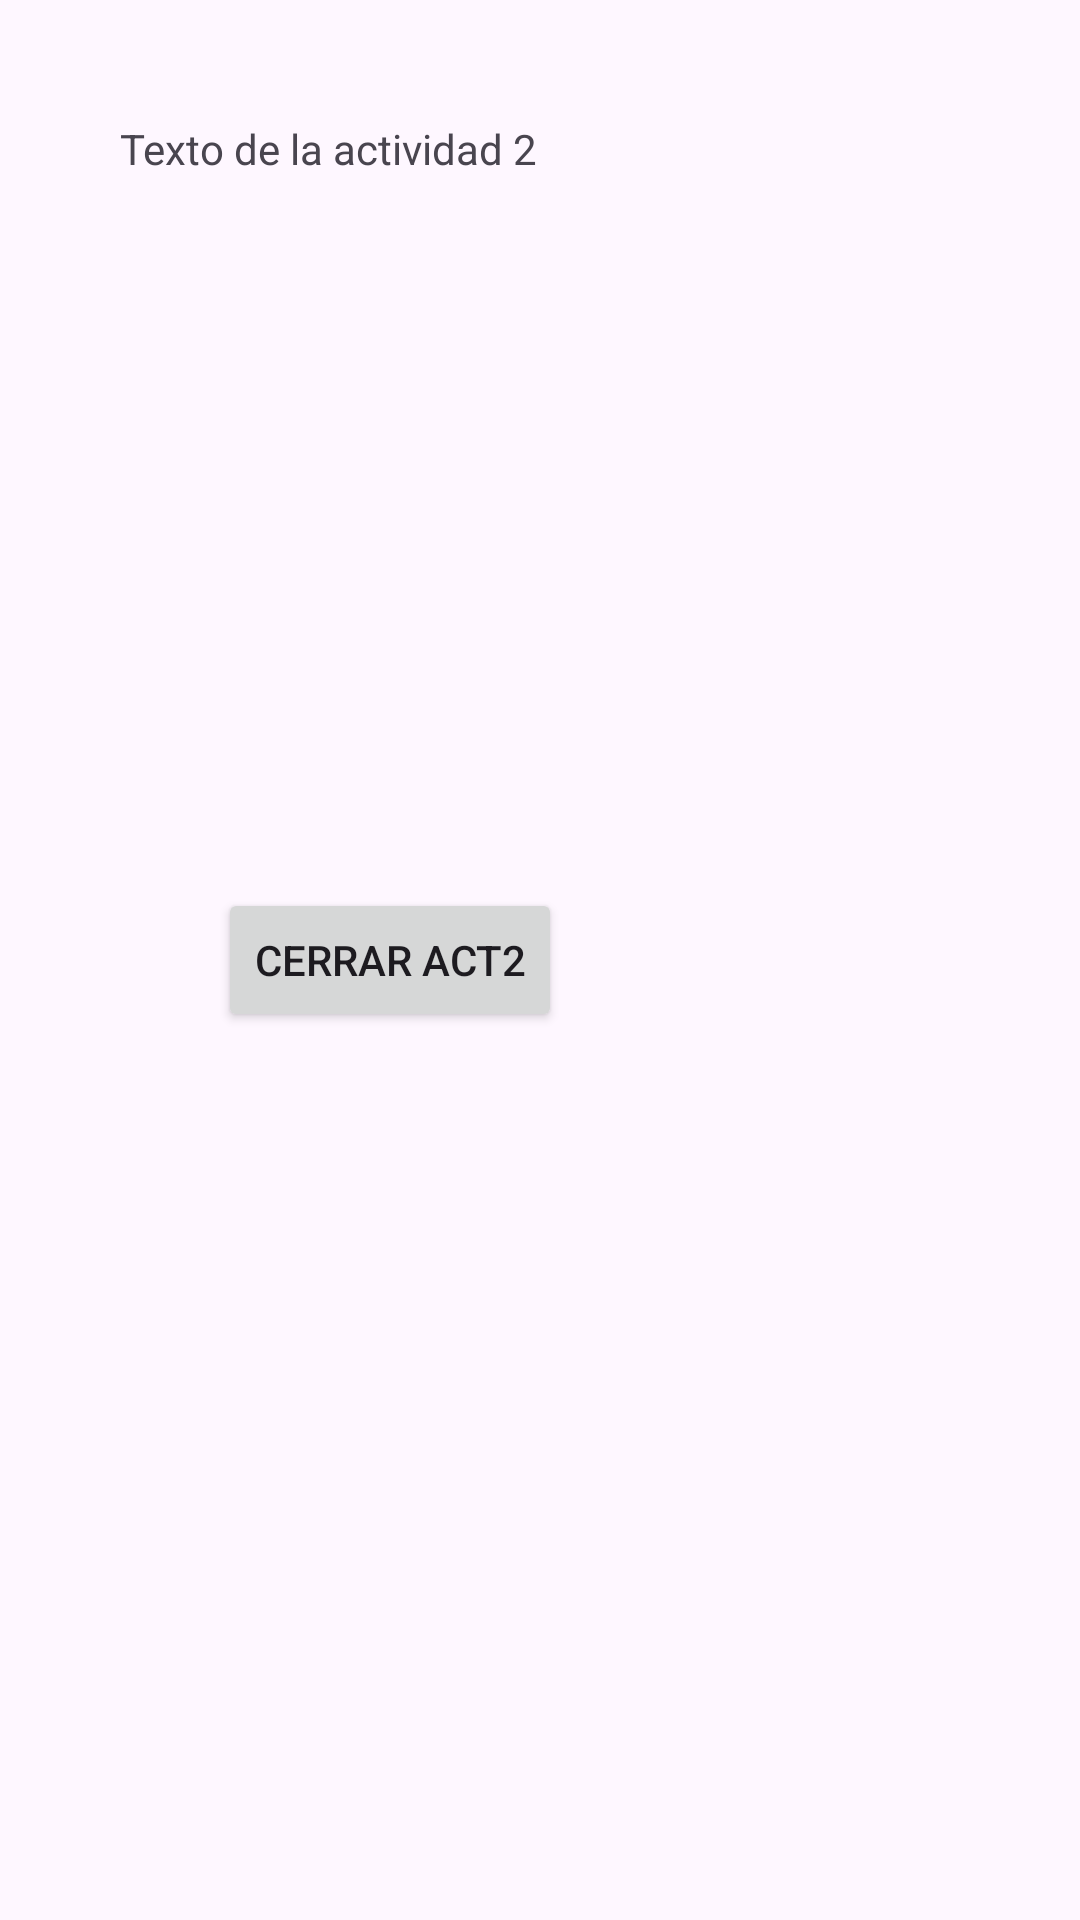

Write the Android layout XML for this screen, with the resource values it uses.
<!-- AndroidManifest.xml: application theme Theme.ActivityStarted -->
<!-- res/layout/activity_main2.xml -->
<?xml version="1.0" encoding="utf-8"?>
<androidx.constraintlayout.widget.ConstraintLayout xmlns:android="http://schemas.android.com/apk/res/android"
    xmlns:app="http://schemas.android.com/apk/res-auto"
    xmlns:tools="http://schemas.android.com/tools"
    android:layout_width="match_parent"
    android:layout_height="match_parent"
    android:id="@+id/act_2"
    tools:context=".MainActivity2">


<RelativeLayout
    android:layout_width="match_parent"
    android:layout_height="match_parent">
    <Button
        android:id= "@+id/button_close"
        android:text="Cerrar Act2"
        android:layout_width="wrap_content"
        android:layout_height="wrap_content"
        android:translationX="-50dp"
        android:onClick="onClickClose"
        android:layout_centerInParent="true"
        />

    <TextView
        android:layout_width="wrap_content"
        android:layout_height="wrap_content"
        android:id="@+id/textView_text"
        android:text="Texto de la actividad 2"
        android:layout_margin="40dp"
        />

</RelativeLayout>
</androidx.constraintlayout.widget.ConstraintLayout>
<!-- resources referenced by this layout -->
<resources>
  <style name="Theme.ActivityStarted" parent="Base.Theme.ActivityStarted" />
  <style name="Base.Theme.ActivityStarted" parent="Theme.Material3.DayNight.NoActionBar">
          
          
      </style>
</resources>
